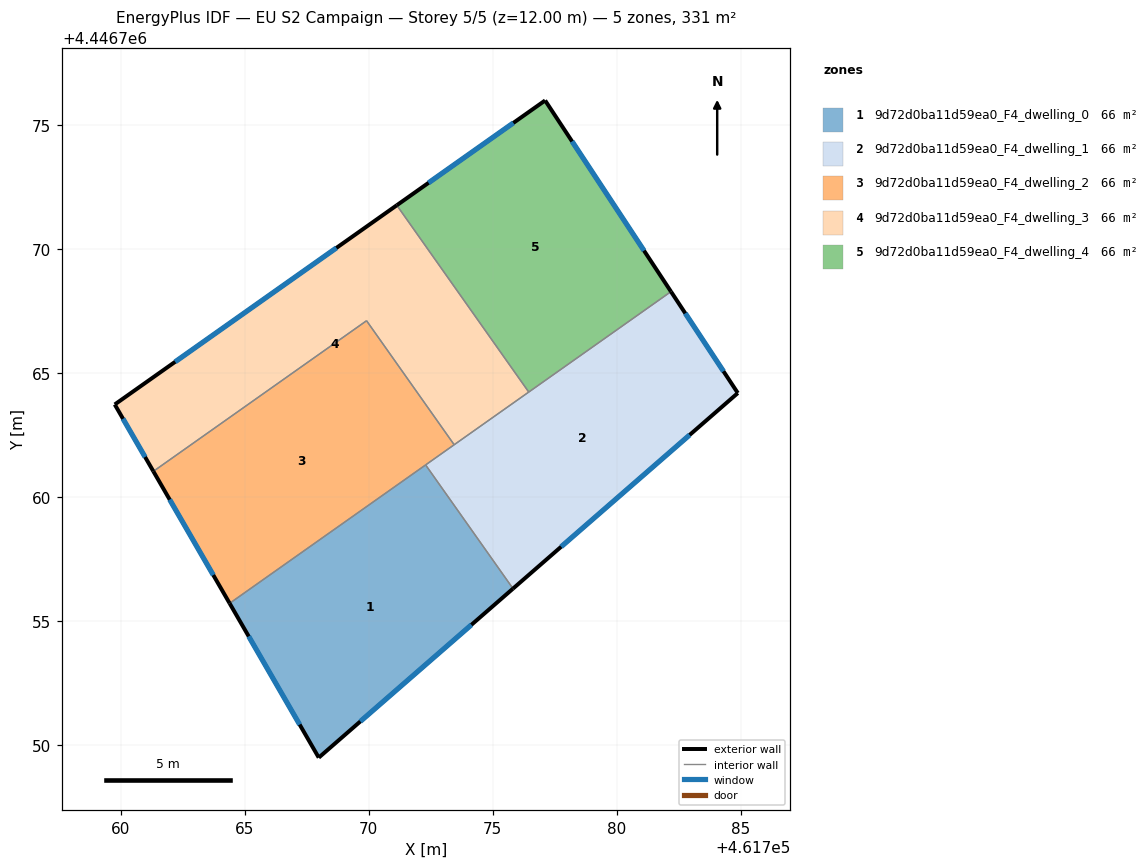
=== STOREY PLAN SPEC (per zone: floor XY polygon, exterior-wall plan segments, windows/doors) ===
zone 1: 9d72d0ba11d59ea0_F4_dwelling_0  (66.2 m²)
  floor: (461772.29, 4446761.29) (461775.82, 4446756.30) (461767.98, 4446749.49) (461764.38, 4446755.71)
  exterior wall: (461767.98, 4446749.49) – (461775.82, 4446756.30)  [10.4 m]
    window: (461769.66, 4446750.95) – (461774.14, 4446754.84)  [10.2 m²]
  exterior wall: (461764.38, 4446755.71) – (461767.98, 4446749.49)  [7.2 m]
    window: (461765.15, 4446754.38) – (461767.21, 4446750.82)  [7.0 m²]
  interior walls: 2
zone 2: 9d72d0ba11d59ea0_F4_dwelling_1  (66.2 m²)
  floor: (461782.19, 4446768.29) (461784.89, 4446764.20) (461775.82, 4446756.30) (461772.29, 4446761.29)
  exterior wall: (461775.82, 4446756.30) – (461784.89, 4446764.20)  [12.0 m]
    window: (461777.76, 4446757.99) – (461782.94, 4446762.50)  [11.8 m²]
  exterior wall: (461784.89, 4446764.20) – (461782.19, 4446768.29)  [4.9 m]
    window: (461784.31, 4446765.07) – (461782.77, 4446767.41)  [4.8 m²]
  interior walls: 4
zone 3: 9d72d0ba11d59ea0_F4_dwelling_2  (66.2 m²)
  floor: (461769.91, 4446767.11) (461773.44, 4446762.11) (461764.38, 4446755.71) (461761.30, 4446761.04)
  exterior wall: (461761.30, 4446761.04) – (461764.38, 4446755.71)  [6.2 m]
    window: (461761.96, 4446759.90) – (461763.72, 4446756.85)  [6.0 m²]
  interior walls: 4
zone 4: 9d72d0ba11d59ea0_F4_dwelling_3  (66.2 m²)
  floor: (461771.13, 4446771.77) (461776.45, 4446764.24) (461773.44, 4446762.11) (461769.91, 4446767.11) (461761.30, 4446761.04) (461759.75, 4446763.73)
  exterior wall: (461759.75, 4446763.73) – (461761.30, 4446761.04)  [3.1 m]
    window: (461760.08, 4446763.16) – (461760.97, 4446761.61)  [3.1 m²]
  exterior wall: (461771.13, 4446771.77) – (461759.75, 4446763.73)  [13.9 m]
    window: (461768.69, 4446770.05) – (461762.18, 4446765.46)  [13.7 m²]
  interior walls: 4
zone 5: 9d72d0ba11d59ea0_F4_dwelling_4  (66.2 m²)
  floor: (461777.11, 4446776.00) (461782.19, 4446768.29) (461776.45, 4446764.24) (461771.13, 4446771.77)
  exterior wall: (461777.11, 4446776.00) – (461771.13, 4446771.77)  [7.3 m]
    window: (461775.83, 4446775.09) – (461772.41, 4446772.68)  [7.2 m²]
  exterior wall: (461782.19, 4446768.29) – (461777.11, 4446776.00)  [9.2 m]
    window: (461781.10, 4446769.94) – (461778.20, 4446774.35)  [9.1 m²]
  interior walls: 2

=== DERIVED (storey summary) ===
Building: EU S2 Campaign
Storey: 5 of 5  (floor level z = 12.00 m)
Storey gross floor area: 331.2 m²
Zones on this storey: 5
  - 9d72d0ba11d59ea0_F4_dwelling_0: floor 66.2 m²; exterior wall 17.6 m (52.7 m²); 2 window(s) 17.2 m²; WWR 32.7%
  - 9d72d0ba11d59ea0_F4_dwelling_1: floor 66.2 m²; exterior wall 16.9 m (50.8 m²); 2 window(s) 16.6 m²; WWR 32.7%
  - 9d72d0ba11d59ea0_F4_dwelling_2: floor 66.2 m²; exterior wall 6.2 m (18.5 m²); 1 window(s) 6.0 m²; WWR 32.7%
  - 9d72d0ba11d59ea0_F4_dwelling_3: floor 66.2 m²; exterior wall 17.0 m (51.1 m²); 2 window(s) 16.7 m²; WWR 32.7%
  - 9d72d0ba11d59ea0_F4_dwelling_4: floor 66.2 m²; exterior wall 16.6 m (49.7 m²); 2 window(s) 16.2 m²; WWR 32.7%
Zone adjacency (shared interzone walls):
  - 9d72d0ba11d59ea0_F4_dwelling_0 ↔ 9d72d0ba11d59ea0_F4_dwelling_1
  - 9d72d0ba11d59ea0_F4_dwelling_0 ↔ 9d72d0ba11d59ea0_F4_dwelling_2
  - 9d72d0ba11d59ea0_F4_dwelling_1 ↔ 9d72d0ba11d59ea0_F4_dwelling_2
  - 9d72d0ba11d59ea0_F4_dwelling_1 ↔ 9d72d0ba11d59ea0_F4_dwelling_3
  - 9d72d0ba11d59ea0_F4_dwelling_1 ↔ 9d72d0ba11d59ea0_F4_dwelling_4
  - 9d72d0ba11d59ea0_F4_dwelling_2 ↔ 9d72d0ba11d59ea0_F4_dwelling_3
  - 9d72d0ba11d59ea0_F4_dwelling_3 ↔ 9d72d0ba11d59ea0_F4_dwelling_4